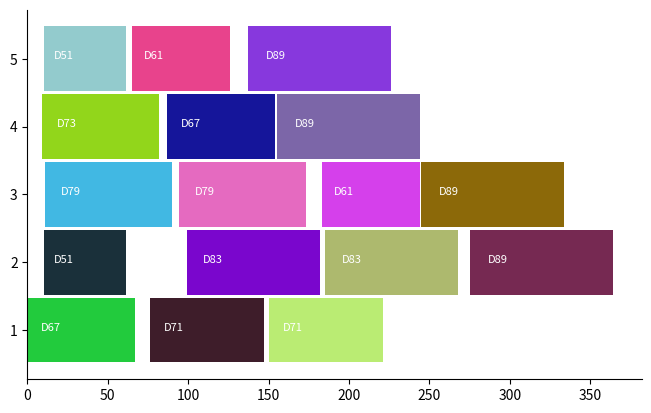

Write the Python code that produced this figure.
from sys import argv
import random
import bisect
import numpy as np
import matplotlib.pyplot as plt
ax=plt.gca()
[ax.spines[i].set_visible(False) for i in ["top","right"]]

def constrained_sum_sample_pos(n, total):
    """Return a randomly chosen list of n positive integers summing to total.
    Each such list is equally likely to occur."""
    dividers = sorted(random.sample(range(1, total), n - 1))
    return [a - b for a, b in zip(dividers + [total], [0] + dividers)]

# https://stackoverflow.com/a/3590105
def constrained_sum_sample_nonneg(n, total):
    """Return a randomly chosen list of n nonnegative integers summing to total.
    Each such list is equally likely to occur."""
    return [x - 1 for x in constrained_sum_sample_pos(n, total + n)]

l = 5

Slice = [list() for _ in range(l)]
Slice_back = [0 for _ in range(l)]
Slice_Ops = list(map(lambda x: x+6, constrained_sum_sample_nonneg(l, random.randint(0, 6))))
print(Slice_Ops)
Operations = []
for q in range(l):
    for _ in range(Slice_Ops[q]):
        Slice_back[q] += random.randint(0, 12) # spacing
        Slice[q].append(Slice_back[q]) # Start
        Slice_back[q] += [53, 59, 61, 67, 71, 73, 79, 83, 89][random.randint(0, 8)]
        Slice[q].append(Slice_back[q]) # End

for _ in range(10):
    my_slice, neighbor_slice = random.sample(range(l), 2)
    my_idx = random.randint(0,len(Slice[my_slice])//2-1)*2
    my_start = Slice[my_slice][my_idx]
    neighbor_idx = bisect.bisect_right(Slice[neighbor_slice], my_start)
    if neighbor_idx % 2 != 0 or neighbor_idx >= len(Slice[neighbor_slice]): continue
    neighbor_start = Slice[neighbor_slice][neighbor_idx]
    if Slice[my_slice][my_idx+1] - neighbor_start >= 96: continue
    if neighbor_idx + 2 < len(Slice[neighbor_slice]) and Slice[neighbor_slice][neighbor_idx+2] < Slice[my_slice][my_idx+1]: continue
    print(Slice[neighbor_slice][neighbor_idx], Slice[neighbor_slice][neighbor_idx+1], Slice[my_slice][my_idx], Slice[my_slice][my_idx+1], my_slice, neighbor_slice)
    Slice[neighbor_slice][neighbor_idx+1] = Slice[my_slice][my_idx+1]
    Slice[my_slice][my_idx] = neighbor_start
    print(Slice[neighbor_slice][neighbor_idx], Slice[neighbor_slice][neighbor_idx+1], Slice[my_slice][my_idx], Slice[my_slice][my_idx+1])

for q in range(l):
    for i in range(0, Slice_Ops[q], 2):
        O = dict()
        O['y'] = [q+1]
        O['x'] = Slice[q][i]
        O['d'] = Slice[q][i+1] - Slice[q][i]
        Operations.append(O)

random.shuffle(Operations)

for O in Operations:
    Color = '#'+''.join(['0123456789abcdef'[np.random.randint(0,15)] for _ in range(6)])
    for y in O['y']:
        plt.barh(y-1,O['d'],left=O['x'],color=Color,height=0.95)
        plt.text(O['x']+O['d']/8,y-1,'D%s'%(O['d']),color="white",size=8)
plt.yticks(np.arange(l),np.arange(1,l+1))
plt.subplots_adjust(left=0.02, right=0.98)
plt.show()
